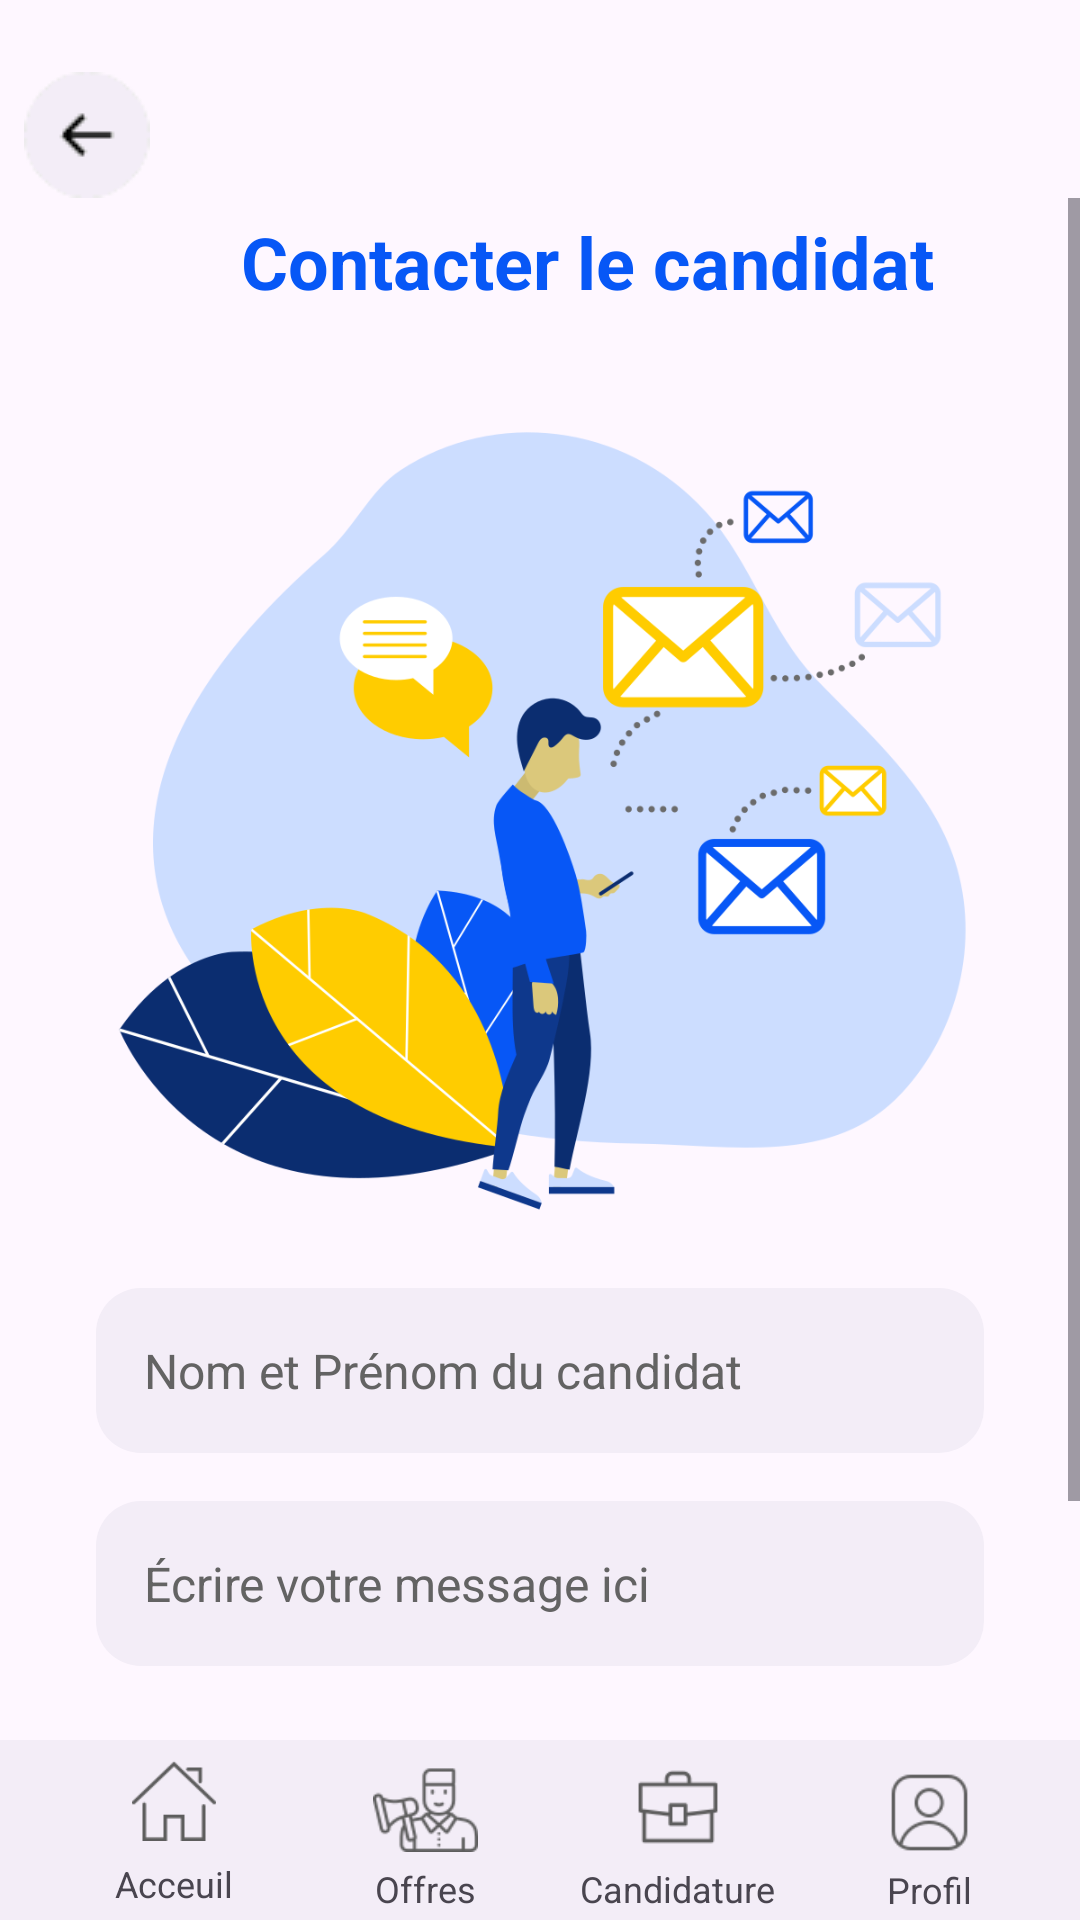

Android layout source for this screen:
<!-- AndroidManifest.xml: application theme Theme.LinTerim -->
<!-- res/layout/contact_candidat.xml -->
<RelativeLayout xmlns:android="http://schemas.android.com/apk/res/android"
    xmlns:app="http://schemas.android.com/apk/res-auto"
    xmlns:tools="http://schemas.android.com/tools"
    android:layout_width="match_parent"
    android:layout_height="match_parent"
    tools:context=".Activities.MainActivity">

    
    <ImageView
        android:id="@+id/backBtn"
        android:layout_width="wrap_content"
        android:layout_height="wrap_content"
        android:src="@drawable/back"
        android:layout_marginTop="24dp"
        android:elevation="8dp"
        android:layout_marginLeft="8dp" />

    
    <ScrollView
        android:layout_width="match_parent"
        android:layout_height="match_parent"
        android:layout_below="@id/backBtn"
        android:layout_above="@+id/bottomAppBar">
        
        <LinearLayout
            android:layout_width="match_parent"
            android:layout_height="wrap_content"
            android:orientation="vertical">

            
            <androidx.constraintlayout.widget.ConstraintLayout
                android:layout_width="match_parent"
                android:layout_height="wrap_content"
                android:layout_marginBottom="10dp"

                android:saveEnabled="false">

                <LinearLayout
                    android:layout_width="match_parent"
                    android:layout_height="wrap_content"
                    android:orientation="vertical"
                    tools:ignore="MissingConstraints">

                    <TextView
                        android:id="@+id/textView2"
                        android:layout_width="wrap_content"
                        android:layout_height="wrap_content"
                        android:layout_gravity="center"
                        android:layout_marginStart="16dp"
                        android:layout_marginTop="5dp"
                        android:text="Contacter le candidat"
                        android:textColor="#0757f6"
                        android:textSize="24sp"
                        android:textStyle="bold" />

                </LinearLayout>

            </androidx.constraintlayout.widget.ConstraintLayout>

            
            <ImageView
                android:id="@+id/imageView3"
                android:layout_width="300dp"
                android:layout_height="300dp"
                android:layout_marginTop="16dp"
                android:layout_gravity="center"
                android:src="@drawable/contact_cand_empl"/>

            
            <EditText
                android:id="@+id/editTextNomPrenomCandidat"
                android:layout_width="match_parent"
                android:layout_height="55dp"
                android:layout_marginStart="32dp"
                android:layout_marginEnd="32dp"
                android:background="@drawable/edittext_background"
                android:editable="false"
                android:ems="10"
                android:hint="Nom et Prénom du candidat"
                android:inputType="textPersonName"
                android:padding="16dp"
                android:textColorHint="#636363"
                android:textSize="16sp" />

            <EditText
                android:id="@+id/editTextMessage"
                android:layout_width="match_parent"
                android:layout_height="55dp"
                android:layout_marginStart="32dp"
                android:layout_marginTop="16dp"
                android:layout_marginEnd="32dp"
                android:background="@drawable/edittext_background"
                android:ems="10"
                android:hint="Écrire votre message ici"
                android:inputType="textMultiLine"
                android:padding="16dp"
                android:textColorHint="#636363"
                android:textSize="16sp" />

            
            <androidx.appcompat.widget.AppCompatButton
                android:id="@+id/button_envoyer"
                style="@android:style/Widget.Button"
                android:layout_width="match_parent"
                android:layout_height="55dp"
                android:layout_marginStart="32dp"
                android:layout_marginTop="32dp"
                android:layout_marginBottom="32dp"
                android:layout_marginEnd="32dp"
                android:background="@drawable/button_background_yellow"
                android:text="Envoyer"
                android:textColor="@color/white"
                android:textSize="22sp"
                android:textStyle="bold" />

        </LinearLayout>
    </ScrollView>

    <com.google.android.material.bottomappbar.BottomAppBar
        android:id="@+id/bottomAppBar"
        android:layout_width="match_parent"
        android:layout_height="60dp"
        android:layout_alignParentBottom="true"
        tools:ignore="BottomAppBar">

        <LinearLayout
            android:layout_width="match_parent"
            android:layout_height="match_parent"
            android:orientation="horizontal">

            <LinearLayout
                android:id="@+id/MenuAcceuilEmp"
                android:layout_width="0dp"
                android:layout_height="match_parent"
                android:layout_weight="1"
                android:gravity="center"
                android:orientation="vertical">

                <ImageView
                    android:id="@+id/imageViewExplorer"
                    android:layout_width="28dp"
                    android:layout_height="28dp"
                    android:layout_marginTop="2dp"
                    android:src="@drawable/home" />

                <TextView
                    android:id="@+id/textViewExplorer"
                    android:layout_width="wrap_content"
                    android:layout_height="wrap_content"
                    android:layout_marginTop="6dp"
                    android:text="Acceuil"
                    android:textAlignment="center"
                    android:textSize="12sp" />
            </LinearLayout>

            <LinearLayout
                android:id="@+id/MenuOffresEmp"
                android:layout_width="0dp"
                android:layout_height="match_parent"
                android:layout_weight="1"
                android:gravity="center"
                android:orientation="vertical">

                <ImageView
                    android:id="@+id/imageViewCandidature"
                    android:layout_width="35dp"
                    android:layout_height="35dp"
                    android:src="@drawable/recruiter" />

                <TextView
                    android:id="@+id/textViewCandidature"
                    android:layout_width="wrap_content"
                    android:layout_height="wrap_content"
                    android:layout_marginTop="4dp"
                    android:text="Offres"
                    android:textAlignment="center"
                    android:textSize="12sp" />
            </LinearLayout>

            <LinearLayout
                android:id="@+id/MenuCandidaturesEmp"
                android:layout_width="0dp"
                android:layout_height="match_parent"
                android:layout_weight="1"
                android:gravity="center"
                android:orientation="vertical">

                <ImageView
                    android:id="@+id/imageViewProfil"
                    android:layout_width="30dp"
                    android:layout_marginTop="5dp"
                    android:layout_height="30dp"
                    android:src="@drawable/facebook_jobs" />

                <TextView
                    android:id="@+id/textViewCandidature1"
                    android:layout_width="wrap_content"
                    android:layout_height="wrap_content"
                    android:layout_marginTop="4dp"
                    android:text="Candidature"
                    android:textAlignment="center"
                    android:textSize="12sp" />
            </LinearLayout>
            <LinearLayout
                android:id="@+id/MenuProfilEmp"
                android:layout_width="0dp"
                android:layout_height="match_parent"
                android:layout_weight="1"
                android:gravity="center"
                android:orientation="vertical">

                <ImageView
                    android:id="@+id/imageViewProfil3"
                    android:layout_width="35dp"
                    android:layout_marginTop="5dp"
                    android:layout_height="35dp"
                    android:src="@drawable/user" />

                <TextView
                    android:id="@+id/textViewProfil"
                    android:layout_width="wrap_content"
                    android:layout_height="wrap_content"
                    android:text="Profil"
                    android:textAlignment="center"
                    android:textSize="12sp" />
            </LinearLayout>

        </LinearLayout>

    </com.google.android.material.bottomappbar.BottomAppBar>

</RelativeLayout>
<!-- resources referenced by this layout -->
<resources>
  <color name="white">#FFFFFFFF</color>
  <!-- drawable back: png bitmap (drawable, 1218 bytes) -->
  <!-- drawable button_background_yellow (drawable) -->
  <?xml version="1.0" encoding="utf-8"?>
  <selector xmlns:android="http://schemas.android.com/apk/res/android">
      <item>
          <shape android:shape="rectangle">
              <corners android:radius="15dp"/>
              <solid android:color="@color/yellow"/>
          </shape>
      </item>
  </selector>
  <!-- drawable contact_cand_empl: png bitmap (drawable, 95477 bytes) -->
  <!-- drawable edittext_background (drawable) -->
  <?xml version="1.0" encoding="utf-8"?>
  <selector xmlns:android="http://schemas.android.com/apk/res/android">
  <item>
      <shape android:shape="rectangle">
          <solid android:color="@color/lightGray"></solid>
          <corners android:radius="15dp"></corners>
      </shape>
  </item>
  </selector>
  <!-- drawable facebook_jobs: png bitmap (drawable, 1123 bytes) -->
  <!-- drawable home: png bitmap (drawable, 1683 bytes) -->
  <!-- drawable recruiter: png bitmap (drawable, 3475 bytes) -->
  <!-- drawable user: png bitmap (drawable, 2185 bytes) -->
  <style name="Theme.LinTerim" parent="Base.Theme.LinTerim" />
  <color name="yellow">#ffcc00</color>
  <color name="lightGray">#f3edf7</color>
  <style name="Base.Theme.LinTerim" parent="Theme.Material3.DayNight.NoActionBar">
          
          <item name="colorPrimary">@color/my_light_primary</item>
      </style>
</resources>
